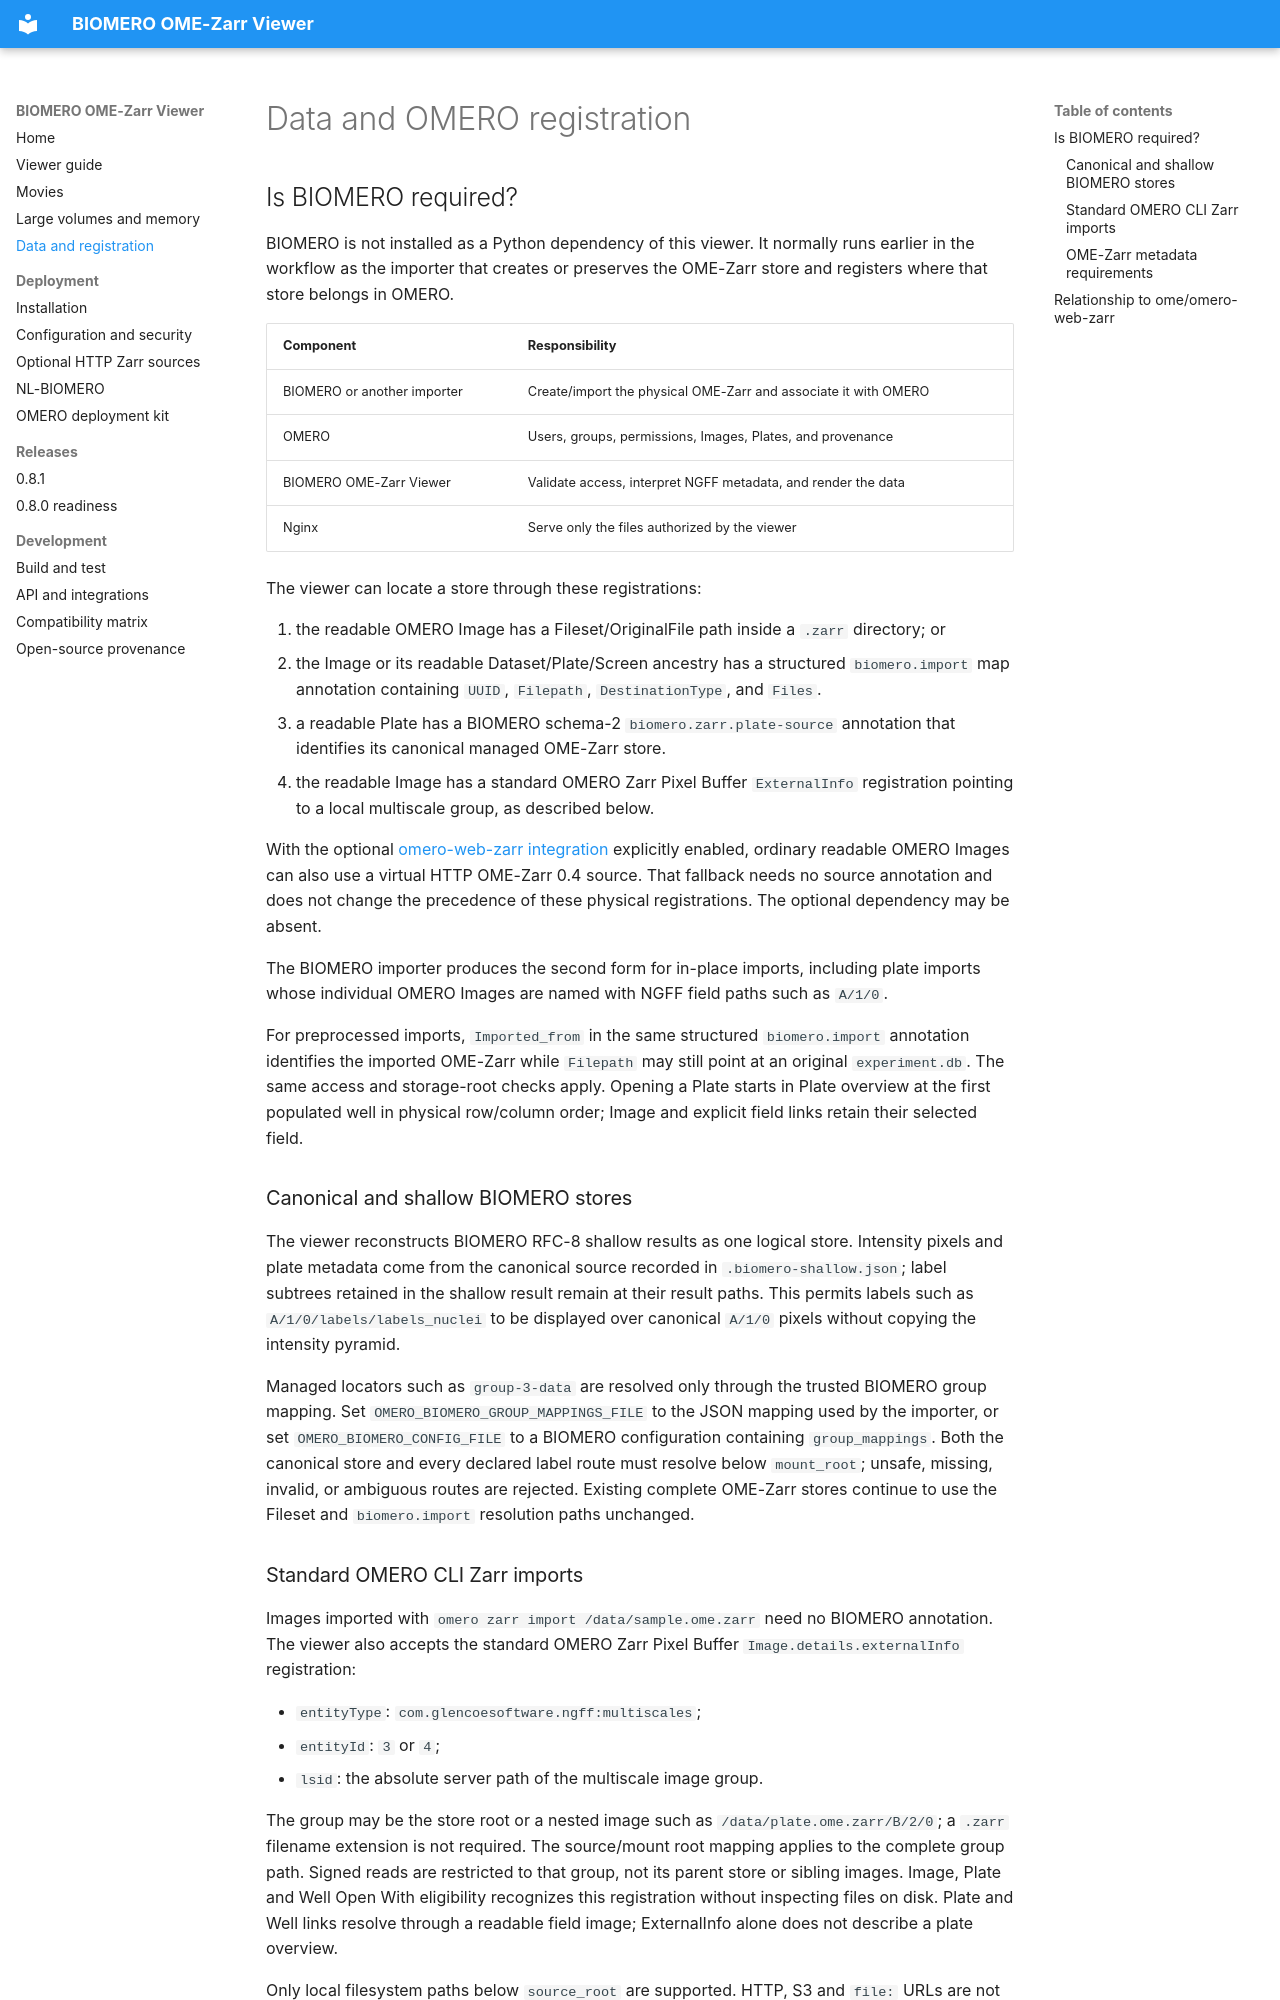

repository: NL-BioImaging/BIOMERO.ZarrViewer · page: data-and-registration/index.html · generator: mkdocs

# Data and OMERO registration

## Is BIOMERO required?

BIOMERO is not installed as a Python dependency of this viewer. It normally
runs earlier in the workflow as the importer that creates or preserves the
OME-Zarr store and registers where that store belongs in OMERO.

| Component | Responsibility |
| --- | --- |
| BIOMERO or another importer | Create/import the physical OME-Zarr and associate it with OMERO |
| OMERO | Users, groups, permissions, Images, Plates, and provenance |
| BIOMERO OME-Zarr Viewer | Validate access, interpret NGFF metadata, and render the data |
| Nginx | Serve only the files authorized by the viewer |

The viewer can locate a store through these registrations:

1. the readable OMERO Image has a Fileset/OriginalFile path inside a `.zarr`
   directory; or
2. the Image or its readable Dataset/Plate/Screen ancestry has a structured
   `biomero.import` map annotation containing `UUID`, `Filepath`,
   `DestinationType`, and `Files`.
3. a readable Plate has a BIOMERO schema-2 `biomero.zarr.plate-source`
   annotation that identifies its canonical managed OME-Zarr store.
4. the readable Image has a standard OMERO Zarr Pixel Buffer `ExternalInfo`
   registration pointing to a local multiscale group, as described below.

With the optional [omero-web-zarr integration](http-zarr.md) explicitly enabled,
ordinary readable OMERO Images can also use a virtual HTTP OME-Zarr 0.4 source.
That fallback needs no source annotation and does not change the precedence
of these physical registrations. The optional dependency may be absent.

The BIOMERO importer produces the second form for in-place imports, including
plate imports whose individual OMERO Images are named with NGFF field paths
such as `A/1/0`.

For preprocessed imports, `Imported_from` in the same structured `biomero.import`
annotation identifies the imported OME-Zarr while `Filepath` may still point at
an original `experiment.db`. The same access and storage-root checks apply.
Opening a Plate starts in Plate overview at the first populated well in physical
row/column order; Image and explicit field links retain their selected field.

### Canonical and shallow BIOMERO stores

The viewer reconstructs BIOMERO RFC-8 shallow results as one logical store.
Intensity pixels and plate metadata come from the canonical source recorded in
`.biomero-shallow.json`; label subtrees retained in the shallow result remain
at their result paths. This permits labels such as
`A/1/0/labels/labels_nuclei` to be displayed over canonical `A/1/0` pixels
without copying the intensity pyramid.

Managed locators such as `group-3-data` are resolved only through the trusted
BIOMERO group mapping. Set `OMERO_BIOMERO_GROUP_MAPPINGS_FILE` to the JSON
mapping used by the importer, or set `OMERO_BIOMERO_CONFIG_FILE` to a BIOMERO
configuration containing `group_mappings`. Both the canonical store and every
declared label route must resolve below `mount_root`; unsafe, missing, invalid,
or ambiguous routes are rejected. Existing complete OME-Zarr stores continue
to use the Fileset and `biomero.import` resolution paths unchanged.
